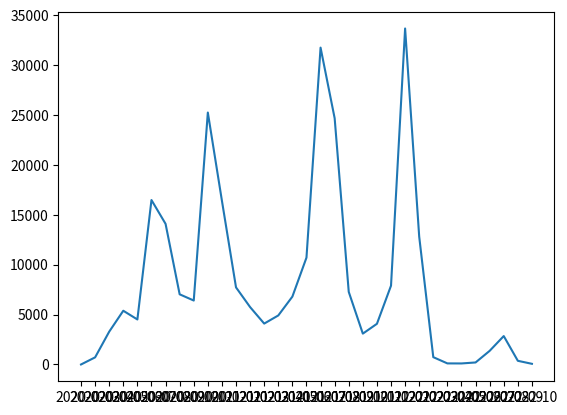

This chart was generated by the following Python code:
import matplotlib.pyplot as plt
import time
x=list(range(100))
y2=list(map(lambda x:x**2,x))
y3=list(map(lambda x:x**3,x))
values = {'Algeria': {'2020-02': 1, '2020-03': 715, '2020-04': 3290, '2020-05': 5388, '2020-06': 4513, '2020-07': 16487, '2020-08': 14100, '2020-09': 7036, '2020-10': 6412, '2020-11': 25257, '2020-12': 16411, '2021-01': 7729, '2021-02': 5753, '2021-03': 4100, '2021-04': 4916, '2021-05': 6805, '2021-06': 10713, '2021-07': 31766, '2021-08': 24688, '2021-09': 7279, '2021-10': 3093, '2021-11': 4079, '2021-12': 7901, '2022-01': 33685, '2022-02': 12819, '2022-03': 735, '2022-04': 109, '2022-05': 104, '2022-06': 203, '2022-07': 1367, '2022-08': 2850, '2022-09': 369, '2022-10': 67}, 'Canada': {'2020-01': 4, '2020-02': 29, '2020-03': 10678, '2020-04': 46503, '2020-05': 34853, '2020-06': 12541, '2020-07': 12278, '2020-08': 12708, '2020-09': 32966, '2020-10': 75284, '2020-11': 145624, '2020-12': 206781, '2021-01': 192663, '2021-02': 87110, '2021-03': 120640, '2021-04': 239868, '2021-05': 156561, '2021-06': 32657, '2021-07': 15219, '2021-08': 69314, '2021-09': 124745, '2021-10': 91140, '2021-11': 78029, '2021-12': 425540, '2022-01': 849919, '2022-02': 228746, '2022-03': 187510, '2022-04': 283300, '2022-05': 118996, '2022-06': 78174, '2022-07': 130388, '2022-08': 110085, '2022-09': 84424, '2022-10': 46770}, 'China': {'2020-01': 9236, '2020-02': 69468, '2020-03': 3814, '2020-04': 2681, '2020-05': 642, '2020-06': 693, '2020-07': 1122, '2020-08': 1272, '2020-09': 949, '2020-10': 1381, '2020-11': 1101, '2020-12': 794, '2021-01': 3649, '2021-02': 616, '2021-03': 650, '2021-04': 873, '2021-05': 927, '2021-06': 1206, '2021-07': 1698, '2021-08': 2477, '2021-09': 1663, '2021-10': 1535, '2021-11': 2152, '2021-12': 4043, '2022-01': 4901, '2022-02': 4675, '2022-03': 103254, '2022-04': 583334, '2022-05': 72570, '2022-06': 4755, '2022-07': 17335, '2022-08': 50500, '2022-09': 34753, '2022-10': 22145}, 'Italy': {'2020-01': 2, '2020-02': 1126, '2020-03': 104664, '2020-04': 99671, '2020-05': 27534, '2020-06': 7729, '2020-07': 6959, '2020-08': 21677, '2020-09': 45647, '2020-10': 364569, '2020-11': 922124, '2020-12': 505612, '2021-01': 445866, '2021-02': 372233, '2021-03': 659634, '2021-04': 437754, '2021-05': 195168, '2021-06': 42088, '2021-07': 90119, '2021-08': 189963, '2021-09': 132364, '2021-10': 99610, '2021-11': 256582, '2021-12': 1097136, '2022-01': 4857433, '2022-02': 1799720, '2022-03': 1859518, '2022-04': 1820846, '2022-05': 958210, '2022-06': 1101701, '2022-07': 2516914, '2022-08': 827732, '2022-09': 599521, '2022-10': 632705}, 'Palestine': {'2020-03': 119, '2020-04': 225, '2020-05': 104, '2020-06': 1980, '2020-07': 9409, '2020-08': 10892, '2020-09': 17170, '2020-10': 13621, '2020-11': 32127, '2020-12': 52357, '2021-01': 20958, '2021-02': 24650, '2021-03': 58741, '2021-04': 54109, '2021-05': 11888, '2021-06': 5817, '2021-07': 2571, '2021-08': 25544, '2021-09': 61434, '2021-10': 49281, '2021-11': 7056, '2021-12': 9695, '2022-01': 54968, '2022-02': 121231, '2022-03': 9803, '2022-04': 1310, '2022-05': 645, '2022-06': 2148, '2022-07': 22243, '2022-08': 20236, '2022-09': 436, '2022-10': 36}}

values = values["Algeria"]

X = values.keys()
Y = values.values()



plt.plot(X, Y)
plt.show()

"""

plt.plot(x, y3)
plt.ion()
plt.show()
time.sleep(5)
plt.close()
"""
"""
y2 = y2[5:]+ y2[:5]
time.sleep(2)
plt.plot(x, y2)
plt.show()


y3=list(map(lambda x:x**3,x))
y4=list(map(lambda x:x**4,x))
fig, axs = plt.subplots(2, 2)

axs[0,0].plot(x)
axs[0,0].set_xlabel('X axis/title')
axs[0,0].set_ylabel('Y axis/title')
axs[0,0].set_title("Y= X")

axs[0,1].plot(x,y2)
axs[0,1].set_xlabel('X axis/title')
axs[0,1].set_ylabel('Y axis/title')
axs[0,1].set_title("Y= X^2")

axs[1,0].plot(x,y3)
axs[1,0].set_xlabel('X axis/title')
axs[1,0].set_ylabel('Y axis/title')
axs[1,0].set_title("Y= X^3")

axs[1,1].plot(x,y4)
axs[1,1].set_xlabel('X axis/title')
axs[1,1].set_ylabel('Y axis/title')
axs[1,1].set_title("Y= X^4")
"""

